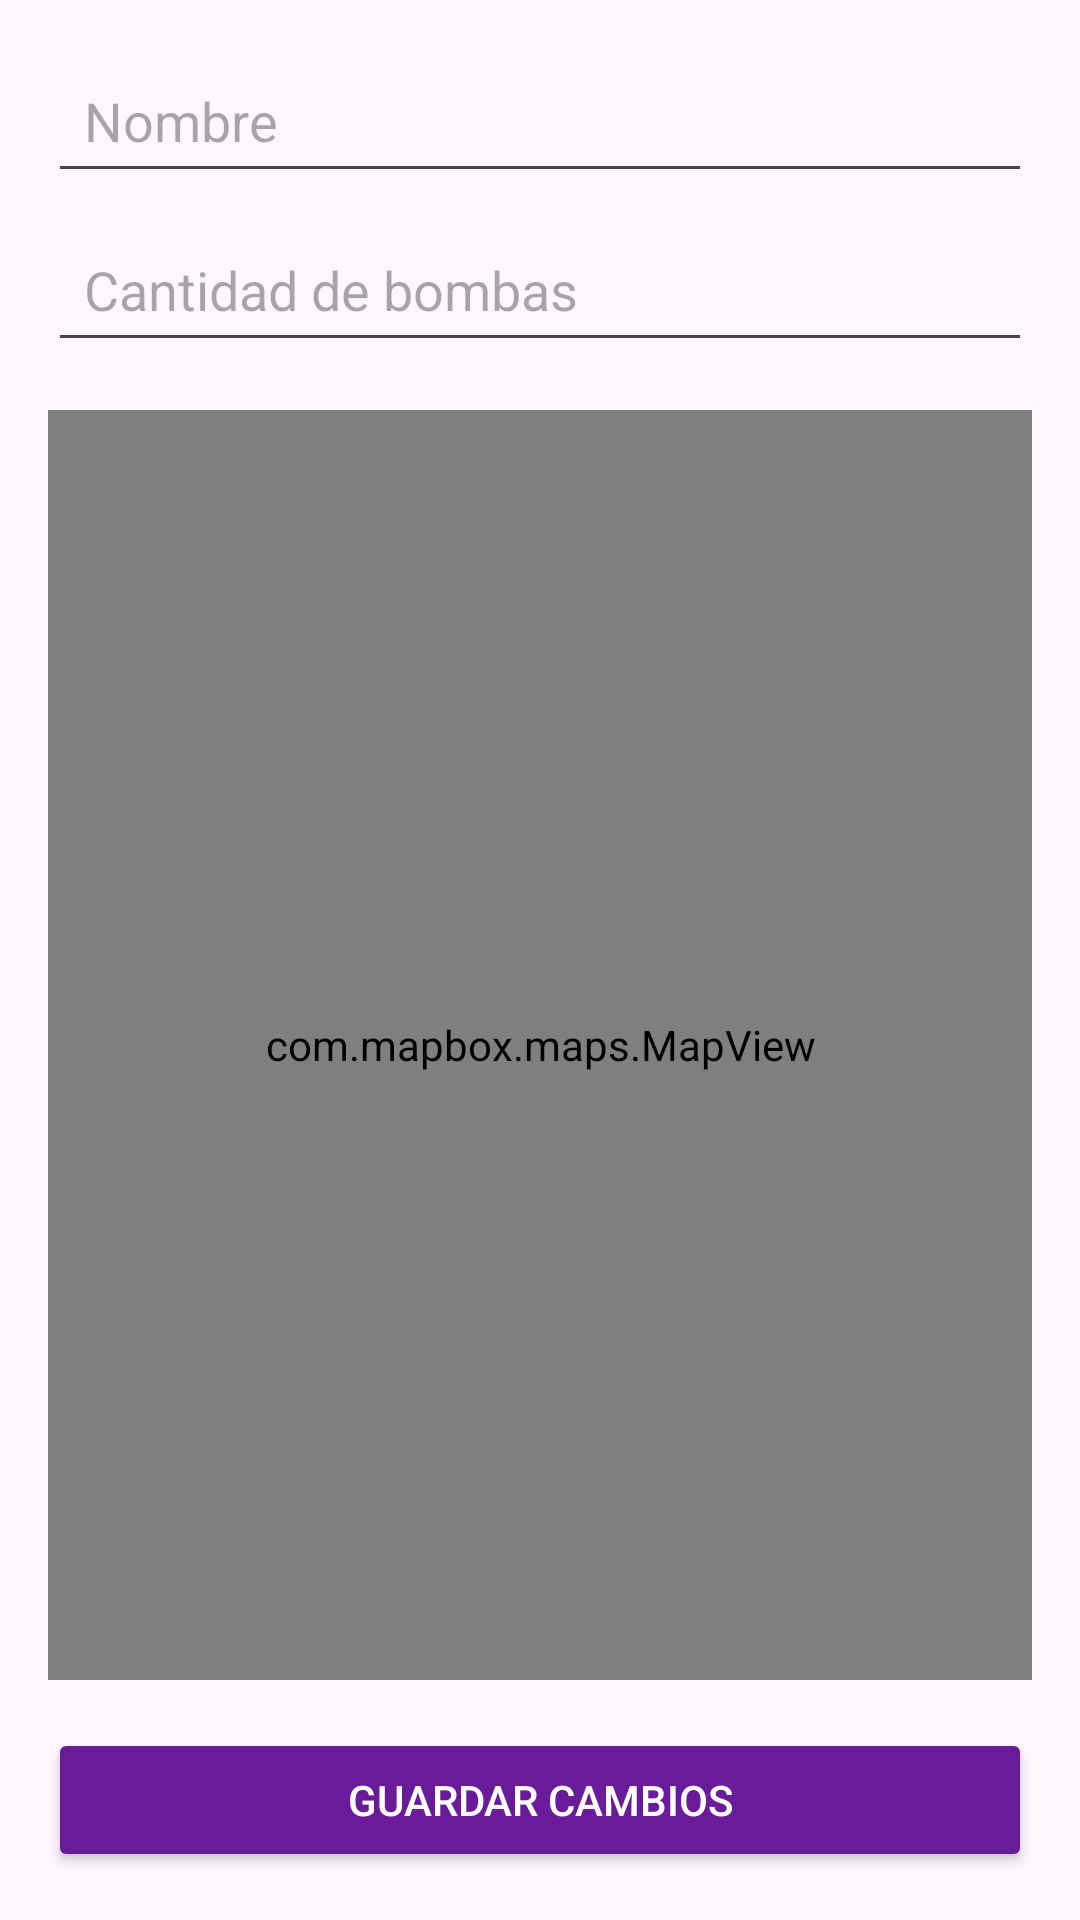

This screen was rendered from an Android layout file. Write that file and the resources it references.
<!-- AndroidManifest.xml: application theme Theme.ParcialProyectoSurtidor -->
<!-- res/layout/editar_surtidor.xml -->
<?xml version="1.0" encoding="utf-8"?>
<androidx.constraintlayout.widget.ConstraintLayout
    xmlns:android="http://schemas.android.com/apk/res/android"
    xmlns:app="http://schemas.android.com/apk/res-auto"
    android:layout_width="match_parent"
    android:layout_height="match_parent">

    <EditText
        android:id="@+id/etNombre"
        android:layout_width="0dp"
        android:layout_height="wrap_content"
        android:hint="Nombre"
        android:padding="12dp"
        app:layout_constraintTop_toTopOf="parent"
        app:layout_constraintStart_toStartOf="parent"
        app:layout_constraintEnd_toEndOf="parent"
        android:layout_margin="16dp" />

    <EditText
        android:id="@+id/etCantidadBombas"
        android:layout_width="0dp"
        android:layout_height="wrap_content"
        android:hint="Cantidad de bombas"
        android:inputType="number"
        android:padding="12dp"
        android:layout_marginTop="8dp"
        app:layout_constraintTop_toBottomOf="@id/etNombre"
        app:layout_constraintStart_toStartOf="parent"
        app:layout_constraintEnd_toEndOf="parent"
        android:layout_marginStart="16dp"
        android:layout_marginEnd="16dp" />

    <com.mapbox.maps.MapView
        android:id="@+id/mapView"
        android:layout_width="0dp"
        android:layout_height="0dp"
        app:layout_constraintTop_toBottomOf="@id/etCantidadBombas"
        app:layout_constraintBottom_toTopOf="@id/btnGuardar"
        app:layout_constraintStart_toStartOf="parent"
        app:layout_constraintEnd_toEndOf="parent"
        android:layout_margin="16dp" />

    <Button
        android:id="@+id/btnGuardar"
        android:layout_width="0dp"
        android:layout_height="wrap_content"
        android:text="Guardar Cambios"
        android:backgroundTint="#6A1B9A"
        android:textColor="@android:color/white"
        app:layout_constraintBottom_toBottomOf="parent"
        app:layout_constraintStart_toStartOf="parent"
        app:layout_constraintEnd_toEndOf="parent"
        android:layout_margin="16dp" />
</androidx.constraintlayout.widget.ConstraintLayout>
<!-- resources referenced by this layout -->
<resources>
  <style name="Theme.ParcialProyectoSurtidor" parent="Theme.MaterialComponents.DayNight.DarkActionBar">
          
          <item name="colorPrimary">@color/purple_500</item>
          <item name="colorPrimaryVariant">@color/purple_700</item>
          <item name="colorOnPrimary">@color/white</item>
          
          <item name="colorSecondary">@color/teal_200</item>
          <item name="colorSecondaryVariant">@color/teal_700</item>
          <item name="colorOnSecondary">@color/black</item>
          
          <item name="android:statusBarColor">?attr/colorPrimaryVariant</item>
          
      </style>
  <color name="purple_500">#FF6200EE</color>
  <color name="purple_700">#FF3700B3</color>
  <color name="white">#FFFFFFFF</color>
  <color name="teal_200">#FF03DAC5</color>
  <color name="teal_700">#FF018786</color>
  <color name="black">#FF000000</color>
</resources>
